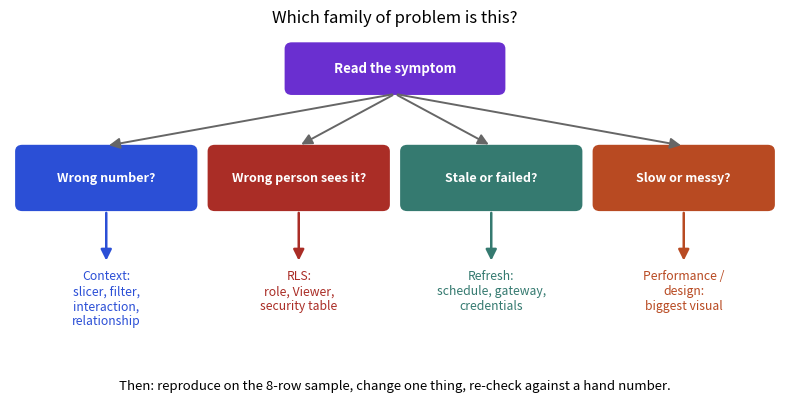

Write Python code to recreate this figure.
import matplotlib; matplotlib.use("Agg")
import matplotlib.pyplot as plt
from matplotlib.patches import FancyBboxPatch, FancyArrowPatch, Rectangle
import numpy as np
B,O,T,R,P="#2b4fd6","#b84a22","#357a70","#aa2d26","#6a2fd0"
def box(ax,x,y,w,h,txt,col,fs=9.5,fc=None,tc="white"):
    ax.add_patch(FancyBboxPatch((x,y),w,h,boxstyle="round,pad=0.02,rounding_size=0.08",fc=fc or col,ec=col,lw=1.5))
    ax.text(x+w/2,y+h/2,txt,ha="center",va="center",fontsize=fs,color=tc,fontweight="bold")
def arrow(ax,x1,y1,x2,y2,col="#444",lw=1.8):
    ax.add_patch(FancyArrowPatch((x1,y1),(x2,y2),arrowstyle="-|>",mutation_scale=16,color=col,lw=lw))

fig,ax=plt.subplots(figsize=(8,4.2),dpi=110); ax.set_xlim(0,10); ax.set_ylim(0,5.4); ax.axis("off")
box(ax,3.6,4.5,2.8,0.7,"Read the symptom",P)
qs=[("Wrong number?",0.1,"Context:\nslicer, filter,\ninteraction,\nrelationship",B),("Wrong person sees it?",2.6,"RLS:\nrole, Viewer,\nsecurity table",R),("Stale or failed?",5.1,"Refresh:\nschedule, gateway,\ncredentials",T),("Slow or messy?",7.6,"Performance /\ndesign:\nbiggest visual",O)]
for q,x,a,c in qs:
    box(ax,x,2.8,2.3,0.9,q,c,fs=9); arrow(ax,5,4.48,x+1.15,3.72,"#666",1.4)
    arrow(ax,x+1.15,2.78,x+1.15,2.0,c); ax.text(x+1.15,1.9,a,ha="center",va="top",fontsize=8.8,color=c)
ax.text(5,0.15,"Then: reproduce on the 8-row sample, change one thing, re-check against a hand number.",ha="center",fontsize=9.5)
ax.set_title("Which family of problem is this?",fontsize=12)
fig.tight_layout(); fig.savefig("ch11d_decision.png")
